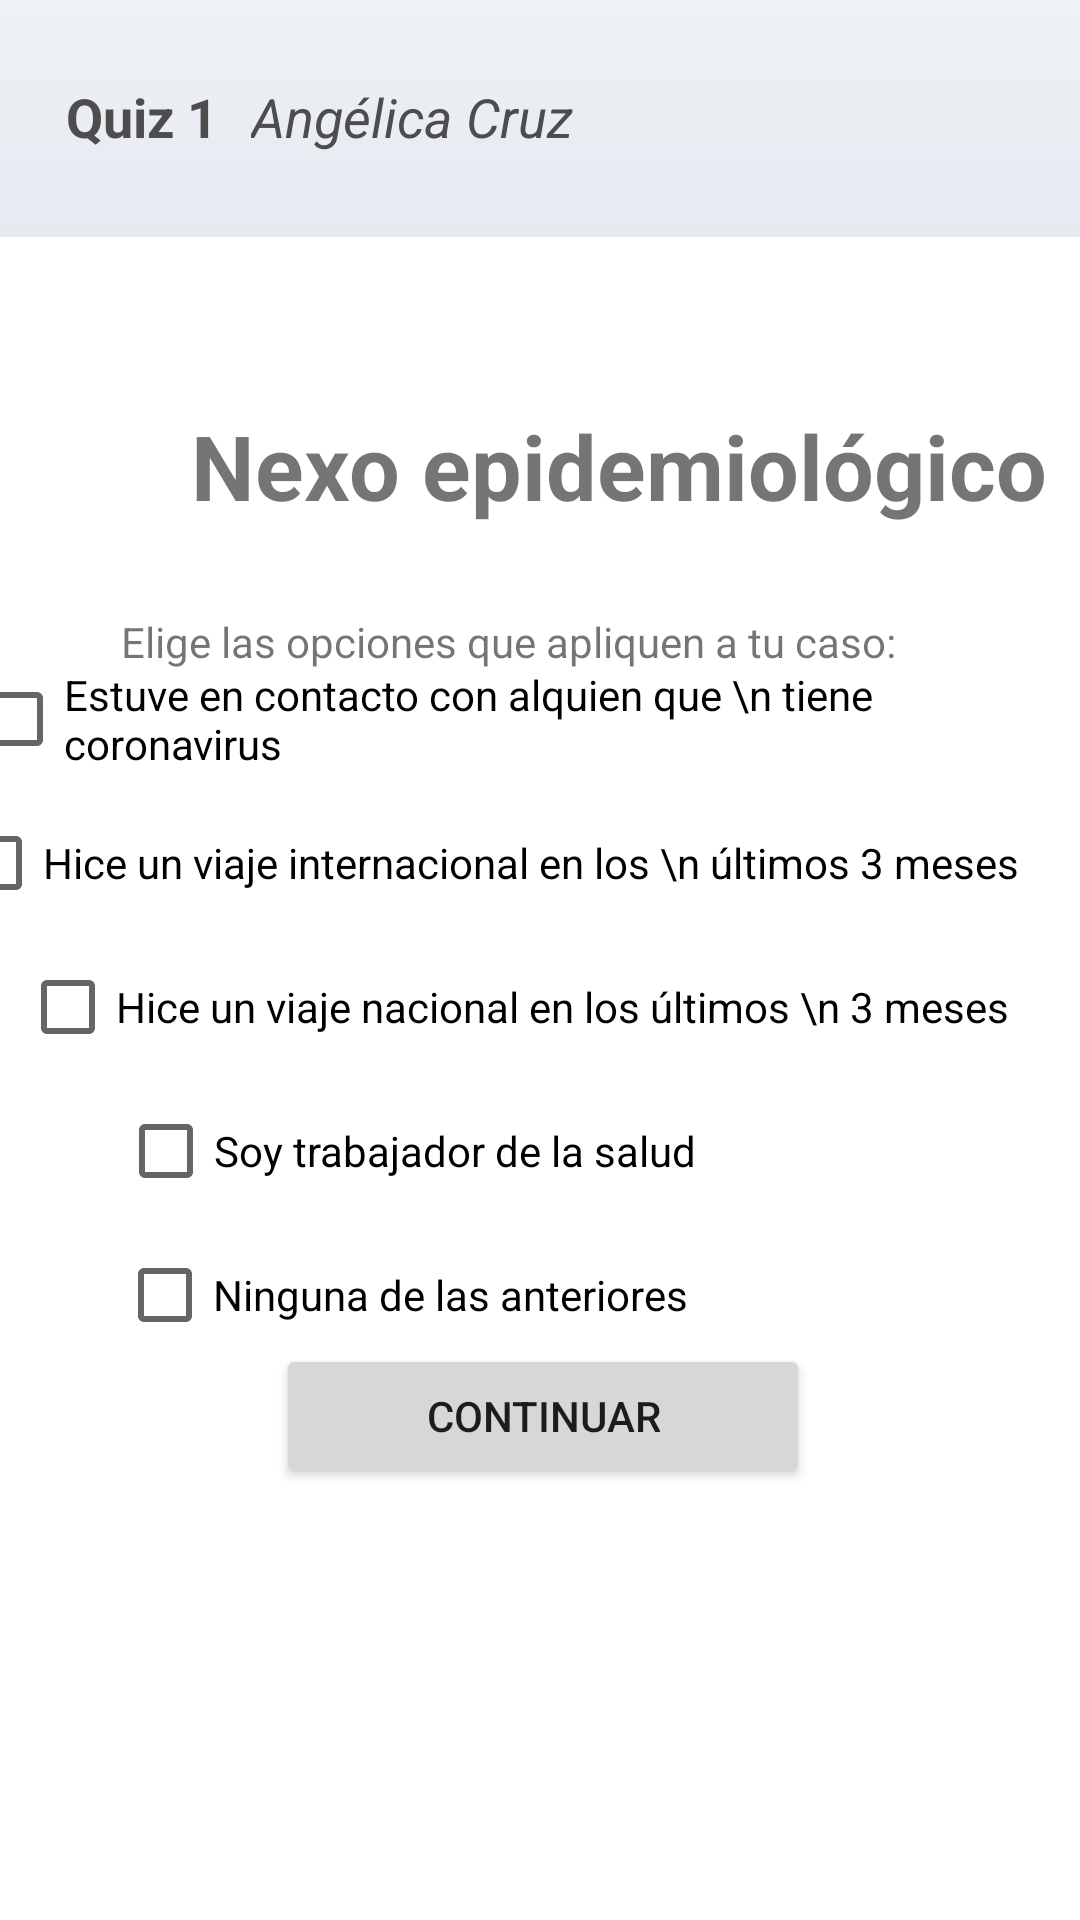

This screen was rendered from an Android layout file. Write that file and the resources it references.
<!-- AndroidManifest.xml: application theme Theme.Quiz1S5 -->
<!-- res/layout/activity_nexo_uno.xml -->
<?xml version="1.0" encoding="utf-8"?>
<androidx.constraintlayout.widget.ConstraintLayout xmlns:android="http://schemas.android.com/apk/res/android"
    xmlns:app="http://schemas.android.com/apk/res-auto"
    xmlns:tools="http://schemas.android.com/tools"
    android:layout_width="match_parent"
    android:layout_height="match_parent"
    tools:context=".NexoUno">

    <androidx.constraintlayout.widget.ConstraintLayout
        android:id="@+id/constraintLayout"
        android:layout_width="413dp"
        android:layout_height="79dp"
        android:background="@drawable/fondodegradado"
        app:layout_constraintEnd_toEndOf="parent"
        app:layout_constraintStart_toStartOf="parent"
        app:layout_constraintTop_toTopOf="parent">

        <TextView
            android:id="@+id/textView"
            android:layout_width="wrap_content"
            android:layout_height="wrap_content"
            android:layout_marginStart="48dp"
            android:layout_marginEnd="11dp"
            android:text="Quiz 1"
            android:textColor="#4E4D4D"
            android:textSize="18sp"
            android:textStyle="bold"
            app:layout_constraintBottom_toBottomOf="parent"
            app:layout_constraintEnd_toStartOf="@+id/textView2"
            app:layout_constraintStart_toStartOf="parent"
            app:layout_constraintTop_toTopOf="parent"
            app:layout_constraintVertical_bias="0.49" />

        <TextView
            android:id="@+id/textView2"
            android:layout_width="wrap_content"
            android:layout_height="wrap_content"
            android:layout_marginEnd="196dp"
            android:text="Angélica Cruz"
            android:textColor="#4E4D4D"
            android:textSize="18sp"
            android:textStyle="italic"
            app:layout_constraintBottom_toBottomOf="parent"
            app:layout_constraintEnd_toEndOf="parent"
            app:layout_constraintTop_toTopOf="parent"
            app:layout_constraintVertical_bias="0.49" />
    </androidx.constraintlayout.widget.ConstraintLayout>

    <TextView
        android:id="@+id/textView8"
        android:layout_width="wrap_content"
        android:layout_height="wrap_content"
        android:layout_marginStart="65dp"
        android:layout_marginTop="56dp"
        android:layout_marginEnd="140dp"
        android:text="Nexo epidemiológico"
        android:textSize="30sp"
        android:textStyle="bold"
        app:layout_constraintEnd_toEndOf="parent"
        app:layout_constraintHorizontal_bias="0.012"
        app:layout_constraintStart_toStartOf="parent"
        app:layout_constraintTop_toBottomOf="@+id/constraintLayout" />

    <Button
        android:id="@+id/btnContinuar"
        android:layout_width="wrap_content"
        android:layout_height="wrap_content"
        android:layout_marginStart="114dp"
        android:layout_marginTop="166dp"
        android:layout_marginEnd="112dp"
        android:layout_marginBottom="144dp"
        android:paddingLeft="50dp"
        android:paddingRight="50dp"
        android:text="Continuar"
        app:layout_constraintBottom_toBottomOf="parent"
        app:layout_constraintEnd_toEndOf="parent"
        app:layout_constraintStart_toStartOf="parent"
        app:layout_constraintTop_toBottomOf="@+id/identificacion" />

    <TextView
        android:id="@+id/textView9"
        android:layout_width="wrap_content"
        android:layout_height="wrap_content"
        android:layout_marginStart="65dp"
        android:layout_marginTop="29dp"
        android:layout_marginEnd="86dp"
        android:text="Elige las opciones que apliquen a tu caso:"
        app:layout_constraintEnd_toEndOf="parent"
        app:layout_constraintStart_toStartOf="parent"
        app:layout_constraintTop_toBottomOf="@+id/textView8" />

    <CheckBox
        android:id="@+id/nexoPregUno"
        android:layout_width="wrap_content"
        android:layout_height="wrap_content"
        android:layout_marginStart="64dp"
        android:layout_marginTop="32dp"
        android:layout_marginEnd="86dp"
        android:text="Estuve en contacto con alquien que \n tiene coronavirus"
        app:layout_constraintBottom_toTopOf="@+id/nexoPregDos"
        app:layout_constraintEnd_toEndOf="parent"
        app:layout_constraintStart_toStartOf="parent"
        app:layout_constraintTop_toBottomOf="@+id/textView9" />

    <CheckBox
        android:id="@+id/nexoPregCinco"
        android:layout_width="wrap_content"
        android:layout_height="wrap_content"
        android:layout_marginStart="64dp"
        android:layout_marginEnd="156dp"
        android:layout_marginBottom="32dp"
        android:text="Ninguna de las anteriores"
        app:layout_constraintBottom_toTopOf="@+id/btnContinuar"
        app:layout_constraintEnd_toEndOf="parent"
        app:layout_constraintStart_toStartOf="parent"
        app:layout_constraintTop_toBottomOf="@+id/nexoPregCuatro" />

    <CheckBox
        android:id="@+id/nexoPregTres"
        android:layout_width="wrap_content"
        android:layout_height="wrap_content"
        android:layout_marginStart="64dp"
        android:layout_marginEnd="81dp"
        android:text="Hice un viaje nacional en los últimos \n 3 meses"
        app:layout_constraintBottom_toTopOf="@+id/nexoPregCuatro"
        app:layout_constraintEnd_toEndOf="parent"
        app:layout_constraintStart_toStartOf="parent"
        app:layout_constraintTop_toBottomOf="@+id/nexoPregDos" />

    <CheckBox
        android:id="@+id/nexoPregDos"
        android:layout_width="wrap_content"
        android:layout_height="wrap_content"
        android:layout_marginStart="64dp"
        android:layout_marginEnd="103dp"
        android:text="Hice un viaje internacional en los \n últimos 3 meses"
        app:layout_constraintBottom_toTopOf="@+id/nexoPregTres"
        app:layout_constraintEnd_toEndOf="parent"
        app:layout_constraintStart_toStartOf="parent"
        app:layout_constraintTop_toBottomOf="@+id/nexoPregUno" />

    <CheckBox
        android:id="@+id/nexoPregCuatro"
        android:layout_width="wrap_content"
        android:layout_height="wrap_content"
        android:layout_marginStart="64dp"
        android:layout_marginEnd="153dp"
        android:text="Soy trabajador de la salud"
        app:layout_constraintBottom_toTopOf="@+id/nexoPregCinco"
        app:layout_constraintEnd_toEndOf="parent"
        app:layout_constraintStart_toStartOf="parent"
        app:layout_constraintTop_toBottomOf="@+id/nexoPregTres" />

</androidx.constraintlayout.widget.ConstraintLayout>
<!-- resources referenced by this layout -->
<resources>
  <!-- drawable fondodegradado (drawable) -->
  <?xml version="1.0" encoding="utf-8"?>
  <shape android:shape="rectangle"
      xmlns:android="http://schemas.android.com/apk/res/android">
  
      <gradient android:angle="90" android:startColor="#e6e9f0" android:endColor="#eef1f5">
  
      </gradient>
  
  
  </shape>
  <style name="Theme.Quiz1S5" parent="Theme.MaterialComponents.DayNight.DarkActionBar">
          
          <item name="colorPrimary">@color/purple_500</item>
          <item name="colorPrimaryVariant">@color/purple_700</item>
          <item name="colorOnPrimary">@color/white</item>
          
          <item name="colorSecondary">@color/teal_200</item>
          <item name="colorSecondaryVariant">@color/teal_700</item>
          <item name="colorOnSecondary">@color/black</item>
          
          <item name="android:statusBarColor" tools:targetApi="l">?attr/colorPrimaryVariant</item>
          
      </style>
  <!-- not gathered from this repository: default colours our renderer supplied (Android Studio template values) -->
  <color name="purple_500">#FF6200EE</color>
  <color name="purple_700">#FF3700B3</color>
  <color name="teal_200">#FF03DAC5</color>
  <color name="teal_700">#FF018786</color>
  <color name="black">#FF000000</color>
  <color name="white">#FFFFFFFF</color>
</resources>
